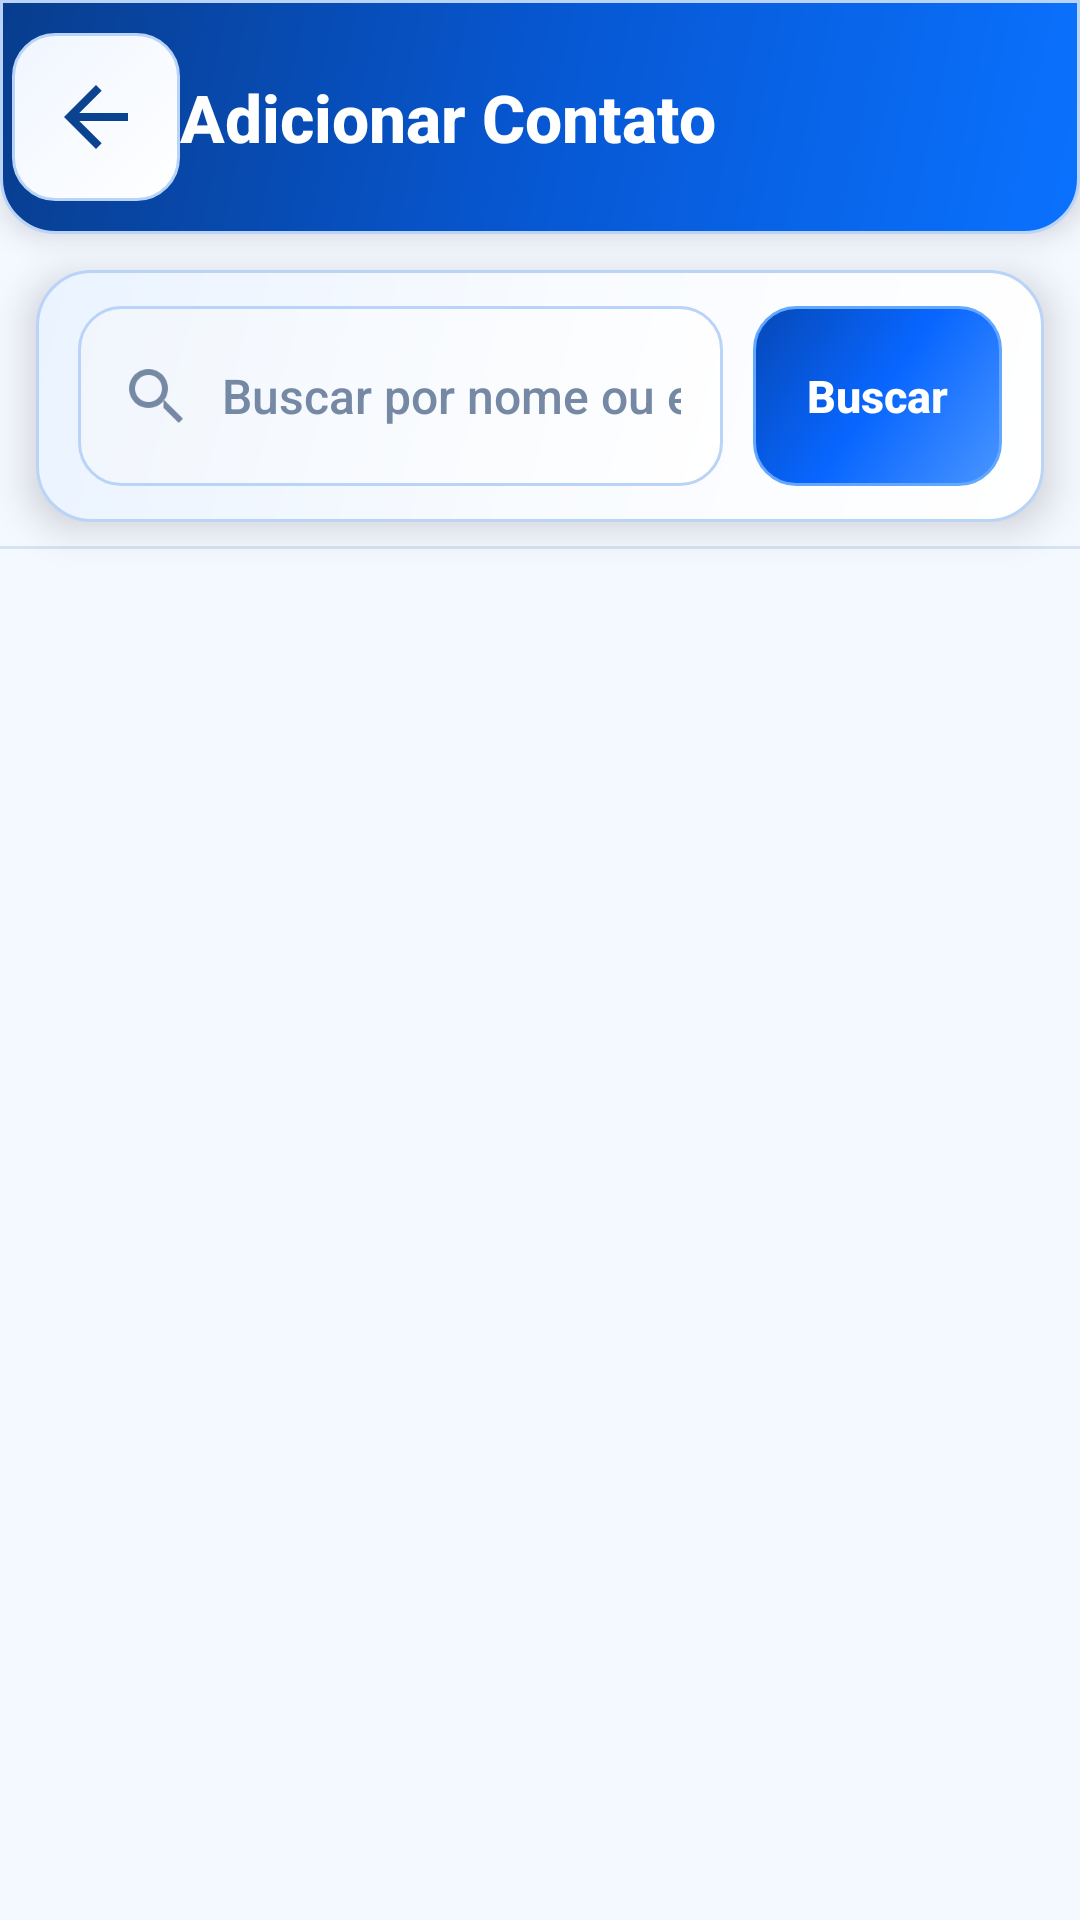

The Android layout XML behind this screen, and the referenced resources:
<!-- AndroidManifest.xml: application theme Theme.Zeneger -->
<!-- res/layout/activity_add_contact.xml -->
<?xml version="1.0" encoding="utf-8"?>
<LinearLayout xmlns:android="http://schemas.android.com/apk/res/android"
    xmlns:app="http://schemas.android.com/apk/res-auto"
    android:layout_width="match_parent"
    android:layout_height="match_parent"
    android:orientation="vertical"
    android:background="@color/bg_app">

    <LinearLayout
        android:layout_width="match_parent"
        android:layout_height="@dimen/toolbar_height"
        android:background="@drawable/bg_toolbar_glass"
        android:orientation="horizontal"
        android:gravity="center_vertical"
        android:paddingStart="4dp"
        android:paddingEnd="16dp"
        android:elevation="6dp">

        <ImageView
            android:id="@+id/backBtn"
            android:layout_width="@dimen/action_touch_size"
            android:layout_height="@dimen/action_touch_size"
            app:srcCompat="@drawable/ic_zen_back"
            app:tint="@color/icon_toolbar"
            android:padding="12dp"
            android:background="@drawable/bg_icon_button"/>

        <TextView
            android:layout_width="wrap_content"
            android:layout_height="wrap_content"
            android:text="Adicionar Contato"
            android:textColor="#FFFFFF"
            android:textSize="22sp"
            android:textStyle="bold"
            android:fontFamily="sans-serif-medium"/>

    </LinearLayout>

    
    <LinearLayout
        android:layout_width="match_parent"
        android:layout_height="wrap_content"
        android:background="@drawable/bg_card_rounded"
        android:paddingStart="14dp"
        android:paddingEnd="14dp"
        android:paddingTop="12dp"
        android:paddingBottom="12dp"
        android:orientation="horizontal"
        android:gravity="center_vertical"
        android:layout_marginStart="12dp"
        android:layout_marginEnd="12dp"
        android:layout_marginTop="12dp"
        android:layout_marginBottom="8dp"
        android:elevation="8dp">

        <LinearLayout
            android:layout_width="0dp"
            android:layout_height="@dimen/field_height"
            android:layout_weight="1"
            android:orientation="horizontal"
            android:background="@drawable/bg_search"
            android:gravity="center_vertical"
            android:paddingStart="14dp"
            android:paddingEnd="14dp"
            android:layout_marginEnd="10dp">

            <ImageView
                android:layout_width="@dimen/settings_icon_size"
                android:layout_height="@dimen/settings_icon_size"
                app:srcCompat="@drawable/ic_zen_search"
                app:tint="@color/text_hint"
                android:layout_marginEnd="10dp"/>

            <EditText
                android:id="@+id/searchEditText"
                android:layout_width="match_parent"
                android:layout_height="match_parent"
                android:hint="Buscar por nome ou email"
                android:textColorHint="@color/text_hint"
                android:textColor="@color/text_primary"
                android:textSize="16sp"
                android:background="@null"
                android:inputType="text"
                android:singleLine="true"
                android:imeOptions="actionSearch"/>

        </LinearLayout>

        <TextView
            android:id="@+id/searchBtn"
            android:layout_width="wrap_content"
            android:layout_height="@dimen/field_height"
            android:text="Buscar"
            android:textColor="#FFFFFF"
            android:textSize="15sp"
            android:textStyle="bold"
            android:gravity="center"
            android:background="@drawable/bg_button"
            android:paddingStart="18dp"
            android:paddingEnd="18dp"/>

    </LinearLayout>

    <View
        android:layout_width="match_parent"
        android:layout_height="1dp"
        android:background="@color/divider"/>

    <androidx.recyclerview.widget.RecyclerView
        android:id="@+id/searchResultsRecycler"
        android:layout_width="match_parent"
        android:layout_height="match_parent"
        android:background="@android:color/transparent"
        android:layout_marginStart="12dp"
        android:layout_marginEnd="12dp"
        android:layout_marginBottom="12dp"
        android:elevation="5dp"
        android:paddingTop="8dp"
        android:clipToPadding="false"/>

</LinearLayout>
<!-- resources referenced by this layout -->
<resources>
  <color name="bg_app">#F4F8FF</color>
  <color name="divider">#D6E3F4</color>
  <color name="icon_toolbar">#0A438F</color>
  <color name="text_hint">#7589A4</color>
  <color name="text_primary">#091B35</color>
  <dimen name="action_touch_size">56dp</dimen>
  <dimen name="field_height">60dp</dimen>
  <dimen name="settings_icon_size">24dp</dimen>
  <dimen name="toolbar_height">78dp</dimen>
  <!-- drawable bg_card_rounded (drawable) -->
  <?xml version="1.0" encoding="utf-8"?>
  <shape xmlns:android="http://schemas.android.com/apk/res/android" android:shape="rectangle">
      <gradient android:angle="135" android:startColor="@color/surface_gradient_start"
          android:centerColor="@color/surface_gradient_center" android:endColor="@color/surface_gradient_end"/>
      <corners android:radius="18dp"/>
      <stroke android:width="1dp" android:color="@color/control_stroke"/>
  </shape>
  <!-- drawable bg_search (drawable) -->
  <?xml version="1.0" encoding="utf-8"?>
  <shape xmlns:android="http://schemas.android.com/apk/res/android" android:shape="rectangle">
      <gradient android:angle="135" android:startColor="@color/input_gradient_start" android:endColor="@color/input_gradient_end"/>
      <corners android:radius="14dp"/>
      <stroke android:width="1dp" android:color="@color/control_stroke"/>
  </shape>
  <!-- drawable ic_zen_back (drawable) -->
  <vector xmlns:android="http://schemas.android.com/apk/res/android"
      android:width="24dp" android:height="24dp"
      android:viewportWidth="24" android:viewportHeight="24"
      android:autoMirrored="true">
      <path android:fillColor="@color/icon_primary" android:pathData="M20,11H7.83l5.59,-5.59L12,4l-8,8 8,8 1.42,-1.41L7.83,13H20z"/>
  </vector>
  <!-- drawable ic_zen_search (drawable) -->
  <vector xmlns:android="http://schemas.android.com/apk/res/android"
      android:width="24dp" android:height="24dp"
      android:viewportWidth="24" android:viewportHeight="24">
      <path android:fillColor="@color/icon_primary" android:pathData="M9.5,3a6.5,6.5 0,1 0,0 13,6.5 6.5,0 0,0 0,-13M9.5,5a4.5,4.5 0,1 1,0 9,4.5 4.5,0 0,1 0,-9M14.5,13.09l1.41,1.41L21,19.59 19.59,21l-5.09,-5.09z"/>
  </vector>
  <color name="button_pressed_start">#0757D6</color>
  <color name="button_pressed_end">#063A91</color>
  <color name="primary_light">#63A8FF</color>
  <color name="button_gradient_start">#4A95FF</color>
  <color name="button_gradient_center">#0866FF</color>
  <color name="button_gradient_end">#0648B7</color>
  <color name="surface_gradient_start">#FFFFFFFF</color>
  <color name="surface_gradient_center">#FFF8FBFF</color>
  <color name="surface_gradient_end">#FFEAF3FF</color>
  <color name="control_stroke">#B9D4F7</color>
  <color name="list_pressed_start">#FFDCEBFF</color>
  <color name="list_pressed_end">#FFC9E0FF</color>
  <color name="control_stroke_strong">#68A8FF</color>
  <color name="list_gradient_start">#FFFFFFFF</color>
  <color name="list_gradient_end">#FFF0F6FF</color>
  <color name="input_gradient_start">#FFFFFFFF</color>
  <color name="input_gradient_end">#FFF1F6FD</color>
  <color name="toolbar_gradient_start">#FF0A72FF</color>
  <color name="toolbar_gradient_center">#FF0757D2</color>
  <color name="toolbar_gradient_end">#FF083D8D</color>
  <color name="icon_primary">#0757CE</color>
  <color name="primary">#0866FF</color>
  <color name="primary_dark">#064CBF</color>
  <color name="text_white">#FFFFFF</color>
  <color name="accent">#0866FF</color>
  <color name="bg_surface">#FFFFFF</color>
  <color name="text_secondary">#415B7D</color>
  <color name="bg_dark">#F4F8FF</color>
  <style name="ZenegerActivityAnimation" parent="@android:style/Animation.Activity">
          <item name="android:activityOpenEnterAnimation">@anim/slide_in_right</item>
          <item name="android:activityOpenExitAnimation">@anim/fade_out</item>
          <item name="android:activityCloseEnterAnimation">@anim/fade_in</item>
          <item name="android:activityCloseExitAnimation">@anim/slide_out_right</item>
      </style>
</resources>
